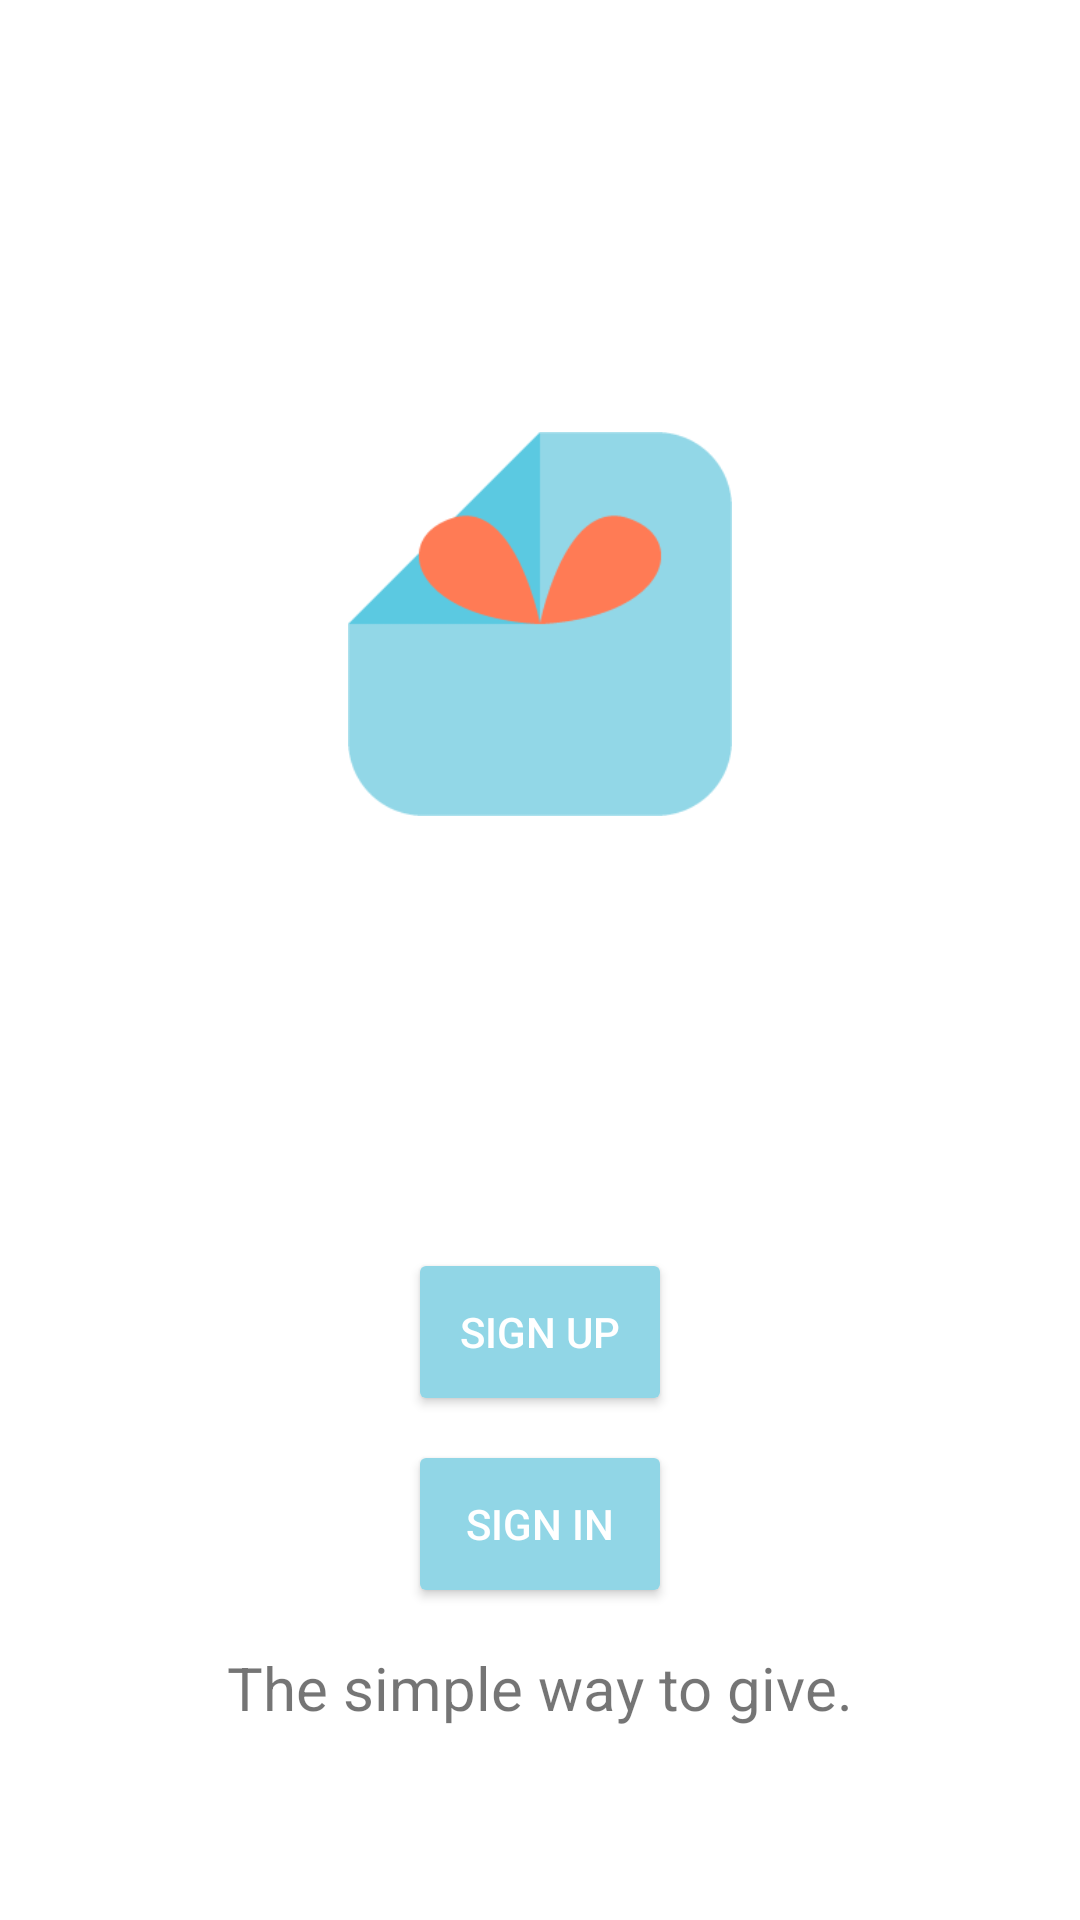

This screen was rendered from an Android layout file. Write that file and the resources it references.
<!-- AndroidManifest.xml: activity theme SplashTheme -->
<!-- res/layout/activity_main.xml -->
<?xml version="1.0" encoding="utf-8"?>
<android.support.constraint.ConstraintLayout
    xmlns:android="http://schemas.android.com/apk/res/android"
    xmlns:app="http://schemas.android.com/apk/res-auto"
    xmlns:tools="http://schemas.android.com/tools"
    android:layout_width="match_parent"
    android:layout_height="match_parent"
    android:background="#FFFFFF">

    <ImageView
        android:id="@+id/logo"
        android:layout_width="128dp"
        android:layout_height="128dp"
        android:layout_marginStart="8dp"
        android:layout_marginTop="144dp"
        android:layout_marginEnd="8dp"
        app:layout_constraintEnd_toEndOf="parent"
        app:layout_constraintStart_toStartOf="parent"
        app:layout_constraintTop_toTopOf="parent"
        android:src="@mipmap/icon" />

    <LinearLayout
        android:layout_width="match_parent"
        android:layout_height="wrap_content"
        android:layout_marginStart="136dp"
        android:layout_marginTop="144dp"
        android:layout_marginEnd="136dp"
        android:orientation="vertical"
        app:layout_constraintEnd_toEndOf="parent"
        app:layout_constraintStart_toStartOf="parent"
        app:layout_constraintTop_toBottomOf="@+id/logo">

        <Button
            android:id="@+id/button_signup"
            android:layout_width="match_parent"
            android:layout_height="56dp"
            android:backgroundTint="#91D6E6"
            android:paddingTop="4dp"
            android:paddingBottom="4dp"
            android:text="Sign Up"
            android:textAllCaps="true"
            android:textColor="#FFFFFF" />

        <Button
            android:id="@+id/button_signin"
            android:layout_width="match_parent"
            android:layout_height="56dp"
            android:layout_marginTop="8dp"
            android:backgroundTint="#91D6E6"
            android:paddingTop="4dp"
            android:paddingBottom="4dp"
            android:text="Sign In"
            android:textAllCaps="true"
            android:textColor="#FFFFFF" />
    </LinearLayout>

    <TextView
        android:id="@+id/textView2"
        android:layout_width="wrap_content"
        android:layout_height="wrap_content"
        android:layout_marginStart="8dp"
        android:layout_marginEnd="8dp"
        android:layout_marginBottom="64dp"
        android:text="The simple way to give."
        android:textSize="20sp"
        app:layout_constraintBottom_toBottomOf="parent"
        app:layout_constraintEnd_toEndOf="parent"
        app:layout_constraintStart_toStartOf="parent" />

</android.support.constraint.ConstraintLayout>
<!-- resources referenced by this layout -->
<resources>
  <!-- mipmap icon: png bitmap (mipmap-hdpi, 4779 bytes) -->
  <style name="SplashTheme" parent="AppTheme">
          <item name="android:windowBackground">@drawable/splash</item>
      </style>
  <style name="AppTheme" parent="Theme.AppCompat.Light.NoActionBar">
          
          <item name="colorPrimary">@color/colorPrimary</item>
          <item name="colorPrimaryDark">@color/colorPrimaryDark</item>
          <item name="colorAccent">@color/colorAccent</item>
      </style>
  <!-- drawable splash (drawable) -->
  <?xml version="1.0" encoding="utf-8"?>
  <layer-list xmlns:android="http://schemas.android.com/apk/res/android"
      android:opacity="opaque">
      <item android:drawable="@color/colorPrimary"/>
      <item>
          <bitmap
              android:gravity="center"
              android:src="@mipmap/icon"/>
      </item>
  </layer-list>
  <color name="colorPrimary">#FFFFFF</color>
  <color name="colorPrimaryDark">#5BC8E0</color>
  <color name="colorAccent">#91D6E6</color>
</resources>
